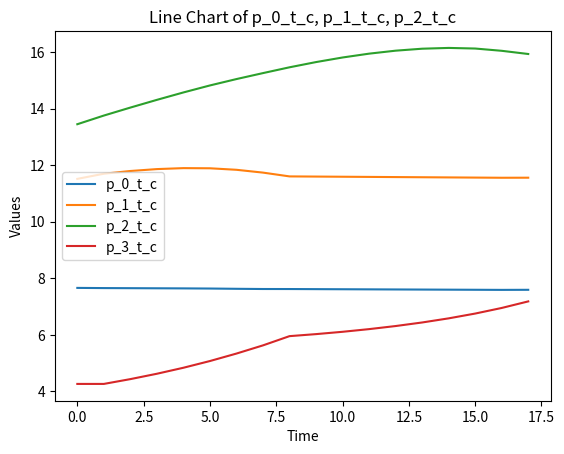

Here is the Python script that generated this plot:
import math
import numpy as np
# import edge.experiment.Lag_Dual_Decompose.constants as cst
import matplotlib.pyplot as plt

# 提供的数据
p_0_t_c,p_1_t_c,p_2_t_c,p_3_t_c=[7.660296430696015, 7.653974638112235, 7.650344259369426, 7.646705790204244, 7.643059230616698, 7.637817053341266, 7.628463994646044, 7.621099410073369, 7.620084934562762, 7.6163797194130485, 7.6126664138409685, 7.60894501784652, 7.605215531429707, 7.601477954590521, 7.597732287328971, 7.593978529645053, 7.590216681538767, 7.5928669690660335] , [11.516558240997227, 11.698475586222973, 11.795142762356955, 11.862432728458048, 11.89660826570628, 11.891209035842685, 11.837761747834644, 11.738042970277117, 11.60394823968089, 11.597986232512431, 11.592019508035614, 11.586048066250434, 11.580071907156897, 11.574091030755001, 11.568105437044744, 11.562115126026132, 11.556120097699157, 11.558137140131809] , [13.44966176592593, 13.75604672014568, 14.038411792261986, 14.311343861890064, 14.573690757888462, 14.821226990308544, 15.046855369499713, 15.257799543067541, 15.462926561139815, 15.647782677480228, 15.809850673706766, 15.945615577994577, 16.05086128328697, 16.120496171053453, 16.148326012567882, 16.126755117550033, 16.046388608606136, 15.933424260861724] , [4.264010655211038, 4.264010655211038, 4.433960668282975, 4.62375592775181, 4.8359927549773944, 5.073682094521717, 5.337908830087256, 5.627464074979431, 5.954050757552856, 6.025586352708701, 6.107767071432533, 6.202313728463739, 6.311294674266513, 6.437211828084298, 6.583112340056448, 6.75273493260377, 6.950703714990351, 7.182787806162116]
# p_0_t_c,p_1_t_c,p_2_t_c=[3.9, 4.0, 3.9, 3.8, 3.6999999999999997, 3.5999999999999996, 3.5999999999999996, 3.4999999999999996, 3.4999999999999996, 3.4999999999999996, 3.4999999999999996, 3.4999999999999996, 3.4999999999999996, 3.4999999999999996, 3.4999999999999996, 3.4999999999999996, 3.4999999999999996, 3.4999999999999996, 3.4999999999999996, 3.4999999999999996, 3.4999999999999996, 3.4999999999999996, 3.4999999999999996, 3.4999999999999996] , [3.8, 3.9, 3.8, 3.6999999999999997, 3.5999999999999996, 3.4999999999999996, 3.3999999999999995, 3.2999999999999994, 3.1999999999999993, 3.099999999999999, 2.999999999999999, 2.899999999999999, 2.799999999999999, 2.699999999999999, 2.699999999999999, 2.699999999999999, 2.699999999999999, 2.699999999999999, 2.699999999999999, 2.699999999999999, 2.699999999999999, 2.699999999999999, 2.699999999999999, 2.699999999999999] , [3.75, 3.85, 3.75, 3.65, 3.55, 3.4499999999999997, 3.3499999999999996, 3.2499999999999996, 3.1499999999999995, 3.0499999999999994, 2.9499999999999993, 2.849999999999999, 2.749999999999999, 2.649999999999999, 2.549999999999999, 2.449999999999999, 2.3499999999999988, 2.2499999999999987, 2.1499999999999986, 2.0499999999999985, 1.9499999999999984, 1.9499999999999984, 1.8499999999999983, 1.8499999999999983]# 绘制折线图
plt.plot(p_0_t_c, label='p_0_t_c')
plt.plot(p_1_t_c, label='p_1_t_c')
plt.plot(p_2_t_c,label='p_2_t_c')
plt.plot(p_3_t_c,label='p_3_t_c')

# 添加标题和标签
plt.title('Line Chart of p_0_t_c, p_1_t_c, p_2_t_c')
plt.xlabel('Time')
plt.ylabel('Values')

# 添加图例
plt.legend()

# 显示图形
plt.show()

# plt.figure(figsize=(10,6))
# plt.figure(1, constrained_layout=True)
# # plt.plot(range(2, len(f_v) + 1), np.array(f_v[1:]) - np.array(L_v[1:]), '-b', linewidth=2.0, label="Dual gap")
# plt.plot(range(2, len(p_0_t_c) + 1), abs(np.array(p_0_t_c[1:]) - np.array(p_0_t_c[1:])), '-b', linewidth=2.0)
# # 画y=0的渐近线
# plt.axhline(y=0, color='red', linestyle='--')
# plt.legend()
# plt.xlabel('iterations', fontsize=16, fontweight='bold')
# plt.ylabel('Duality gap value', fontsize=16, fontweight='bold')
# plt.grid(True)
# plt.xticks(fontsize=16)  # 修改x轴刻度字体大小
# plt.yticks(fontsize=16)  # 修改y轴刻度字体大小
#
# plt.show()